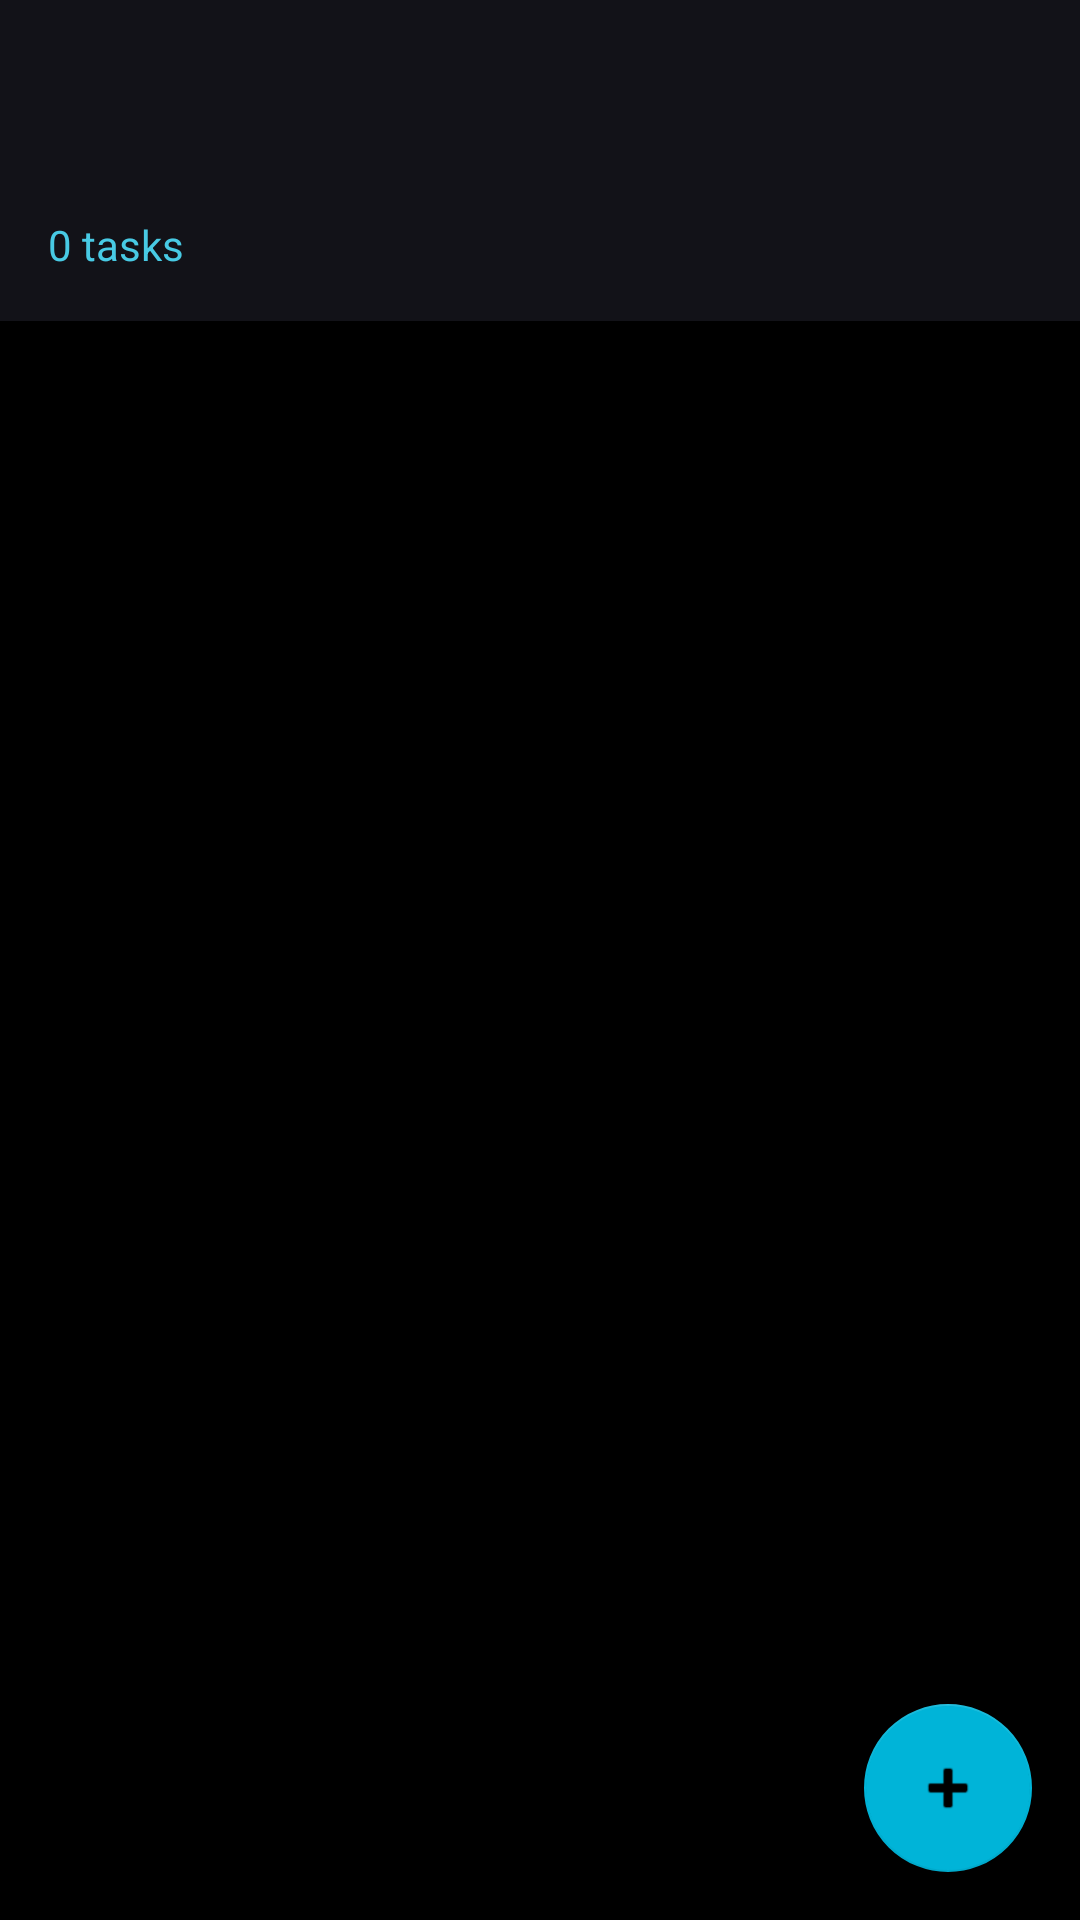

Here is an Android app screen rendered from its layout file. Give the layout XML and the strings, colors and styles it references.
<!-- AndroidManifest.xml: application theme Theme.Shade -->
<!-- res/layout/activity_main.xml -->
<?xml version="1.0" encoding="utf-8"?>
<FrameLayout xmlns:android="http://schemas.android.com/apk/res/android"
    xmlns:app="http://schemas.android.com/apk/res-auto"
    xmlns:tools="http://schemas.android.com/tools"
    android:layout_width="match_parent"
    android:layout_height="match_parent"
    android:background="@color/black"
    tools:context=".MainActivity">

    <LinearLayout
        android:layout_width="match_parent"
        android:layout_height="match_parent"
        android:orientation="vertical">

        <LinearLayout
            android:layout_width="match_parent"
            android:layout_height="wrap_content"
            android:orientation="vertical"
            android:background="@color/dark_gray">

            <androidx.appcompat.widget.Toolbar
                android:id="@+id/toolbar"
                android:layout_width="match_parent"
                android:layout_height="?attr/actionBarSize"
                android:background="@color/dark_gray"
                android:theme="@style/ThemeOverlay.AppCompat.Dark.ActionBar"
                app:popupTheme="@style/ThemeOverlay.AppCompat.Light"
                app:titleTextColor="@color/white" />

            <LinearLayout
                android:layout_width="match_parent"
                android:layout_height="wrap_content"
                android:orientation="vertical"
                android:padding="16dp"
                android:paddingTop="8dp">

                <TextView
                    android:id="@+id/taskCountText"
                    android:layout_width="wrap_content"
                    android:layout_height="wrap_content"
                    android:text="0 tasks"
                    android:textColor="@color/accent_light"
                    android:textSize="14sp" />

            </LinearLayout>

        </LinearLayout>

        <androidx.recyclerview.widget.RecyclerView
            android:id="@+id/recyclerView"
            android:layout_width="match_parent"
            android:layout_height="0dp"
            android:layout_weight="1"
            android:padding="8dp"
            android:clipToPadding="false"/>

        <LinearLayout
            android:id="@+id/emptyState"
            android:layout_width="match_parent"
            android:layout_height="0dp"
            android:layout_weight="1"
            android:orientation="vertical"
            android:gravity="center"
            android:padding="32dp"
            android:visibility="gone">

            <TextView
                android:layout_width="wrap_content"
                android:layout_height="wrap_content"
                android:text="✨"
                android:textSize="48sp"
                android:layout_marginBottom="16dp" />

            <TextView
                android:layout_width="wrap_content"
                android:layout_height="wrap_content"
                android:text="No tasks in the shade"
                android:textColor="@color/white"
                android:textSize="22sp"
                android:textStyle="bold"
                android:gravity="center" />

            <TextView
                android:layout_width="wrap_content"
                android:layout_height="wrap_content"
                android:text="Your task list is empty.\nTap the + button to add a new task"
                android:textColor="@color/light_gray"
                android:textSize="14sp"
                android:layout_marginTop="12dp"
                android:gravity="center"
                android:lineSpacingExtra="4dp" />

        </LinearLayout>

    </LinearLayout>

    <com.google.android.material.floatingactionbutton.FloatingActionButton
        android:id="@+id/fab"
        android:layout_width="wrap_content"
        android:layout_height="wrap_content"
        android:layout_gravity="bottom|end"
        android:layout_margin="16dp"
        android:contentDescription="@string/add_task"
        android:src="@android:drawable/ic_input_add"
        app:backgroundTint="@color/accent"
        app:tint="@color/black"
        app:elevation="6dp"
        app:rippleColor="@color/accent_light" />

</FrameLayout>
<!-- resources referenced by this layout -->
<resources>
  <color name="accent">#00B4D8</color>
  <color name="accent_light">#48CAE4</color>
  <color name="black">#000000</color>
  <color name="dark_gray">#121218</color>
  <color name="light_gray">#9E9EB8</color>
  <color name="white">#FFFFFF</color>
  <string name="add_task">Add Task</string>
  <style name="Theme.Shade" parent="Theme.MaterialComponents.NoActionBar">
          <item name="colorPrimary">@color/dark_gray</item>
          <item name="colorPrimaryVariant">@color/gray</item>
          <item name="colorOnPrimary">@color/white</item>
          <item name="colorSecondary">@color/accent</item>
          <item name="colorSecondaryVariant">@color/accent_dark</item>
          <item name="colorOnSecondary">@color/black</item>
          <item name="colorSurface">@color/task_bg</item>
          <item name="colorOnSurface">@color/white</item>
          <item name="android:statusBarColor">@color/black</item>
          <item name="android:windowBackground">@color/black</item>
          <item name="android:textColor">@color/white</item>
          <item name="android:windowLightStatusBar">false</item>
          <item name="materialAlertDialogTheme">@style/AlertDialogTheme</item>
      </style>
  <color name="gray">#2A2A35</color>
  <color name="accent_dark">#0096C7</color>
  <color name="task_bg">#1A1A24</color>
  <style name="AlertDialogTheme" parent="Theme.MaterialComponents.Dialog.Alert">
          <item name="colorPrimary">@color/accent</item>
          <item name="colorOnPrimary">@color/black</item>
          <item name="colorSurface">@color/task_bg</item>
          <item name="colorOnSurface">@color/white</item>
          <item name="android:windowBackground">@color/task_bg</item>
      </style>
</resources>
